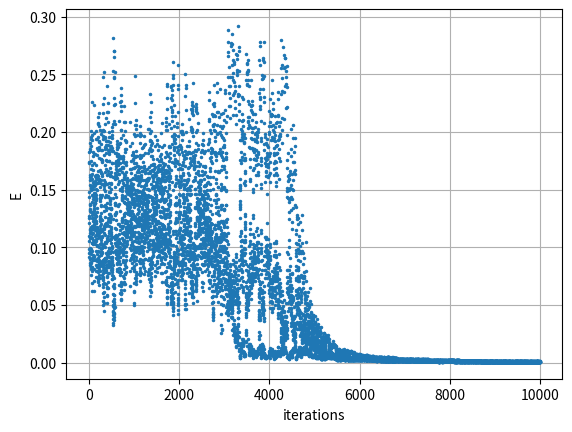

The script that saved this image:
import numpy as np
import matplotlib.pyplot as plt

def sigmoid(x):
  return 1/(1+np.exp(-x))

def squared_error(x, t):
  return (x-t)**2 / 2

np.random.seed(20220525)

lr = 0.8
I, H, O = 3, 2, 1

inputs = np.array(([1,0,0],[1,0,1],[1,1,0],[1,1,1]))
hiddens = np.zeros(H)
output = np.zeros(O)
teachers = np.array((0,1,1,0))

S = np.random.normal(0.0, 0.2, (I, H))
W = np.random.normal(0.0, 0.2, (H+1, O))

errors = []

N = 10000
for i in range(N):
  rnd = np.random.randint(0,4)
  input = inputs[rnd]
  teacher = teachers[rnd]
  hiddens = np.dot(input, S)
  hiddens = sigmoid(hiddens)
  hiddens_tmp = np.concatenate([[1], hiddens])
  output = np.dot(hiddens_tmp, W)
  output = sigmoid(output)
  error = squared_error(output, teacher)
  errors.append(error)
  r = (teacher-output) * output * (1-output)
  delta_W = lr * r * hiddens_tmp
  r_dash = r * W[1:].T * hiddens * (1-hiddens)
  delta_S = lr * r_dash.T * input
  W += delta_W.reshape(H+1, O)
  S += delta_S.T

# 検証
for i in range(len(inputs)):
  input = inputs[i]
  teacher = teachers[i]
  hiddens = np.dot(input, S)
  hiddens = sigmoid(hiddens)
  hiddens_tmp = np.concatenate([[1], hiddens])
  output = np.dot(hiddens_tmp, W)
  output = sigmoid(output)
  print(f"input: {input}, output: {output}, teacher: {teacher}")

plt.plot(errors, linestyle="None", marker=".", markersize="3")
plt.grid(True)
plt.xlabel('iterations')
plt.ylabel('E')
plt.savefig('xor_E_h2.png')
#plt.show()